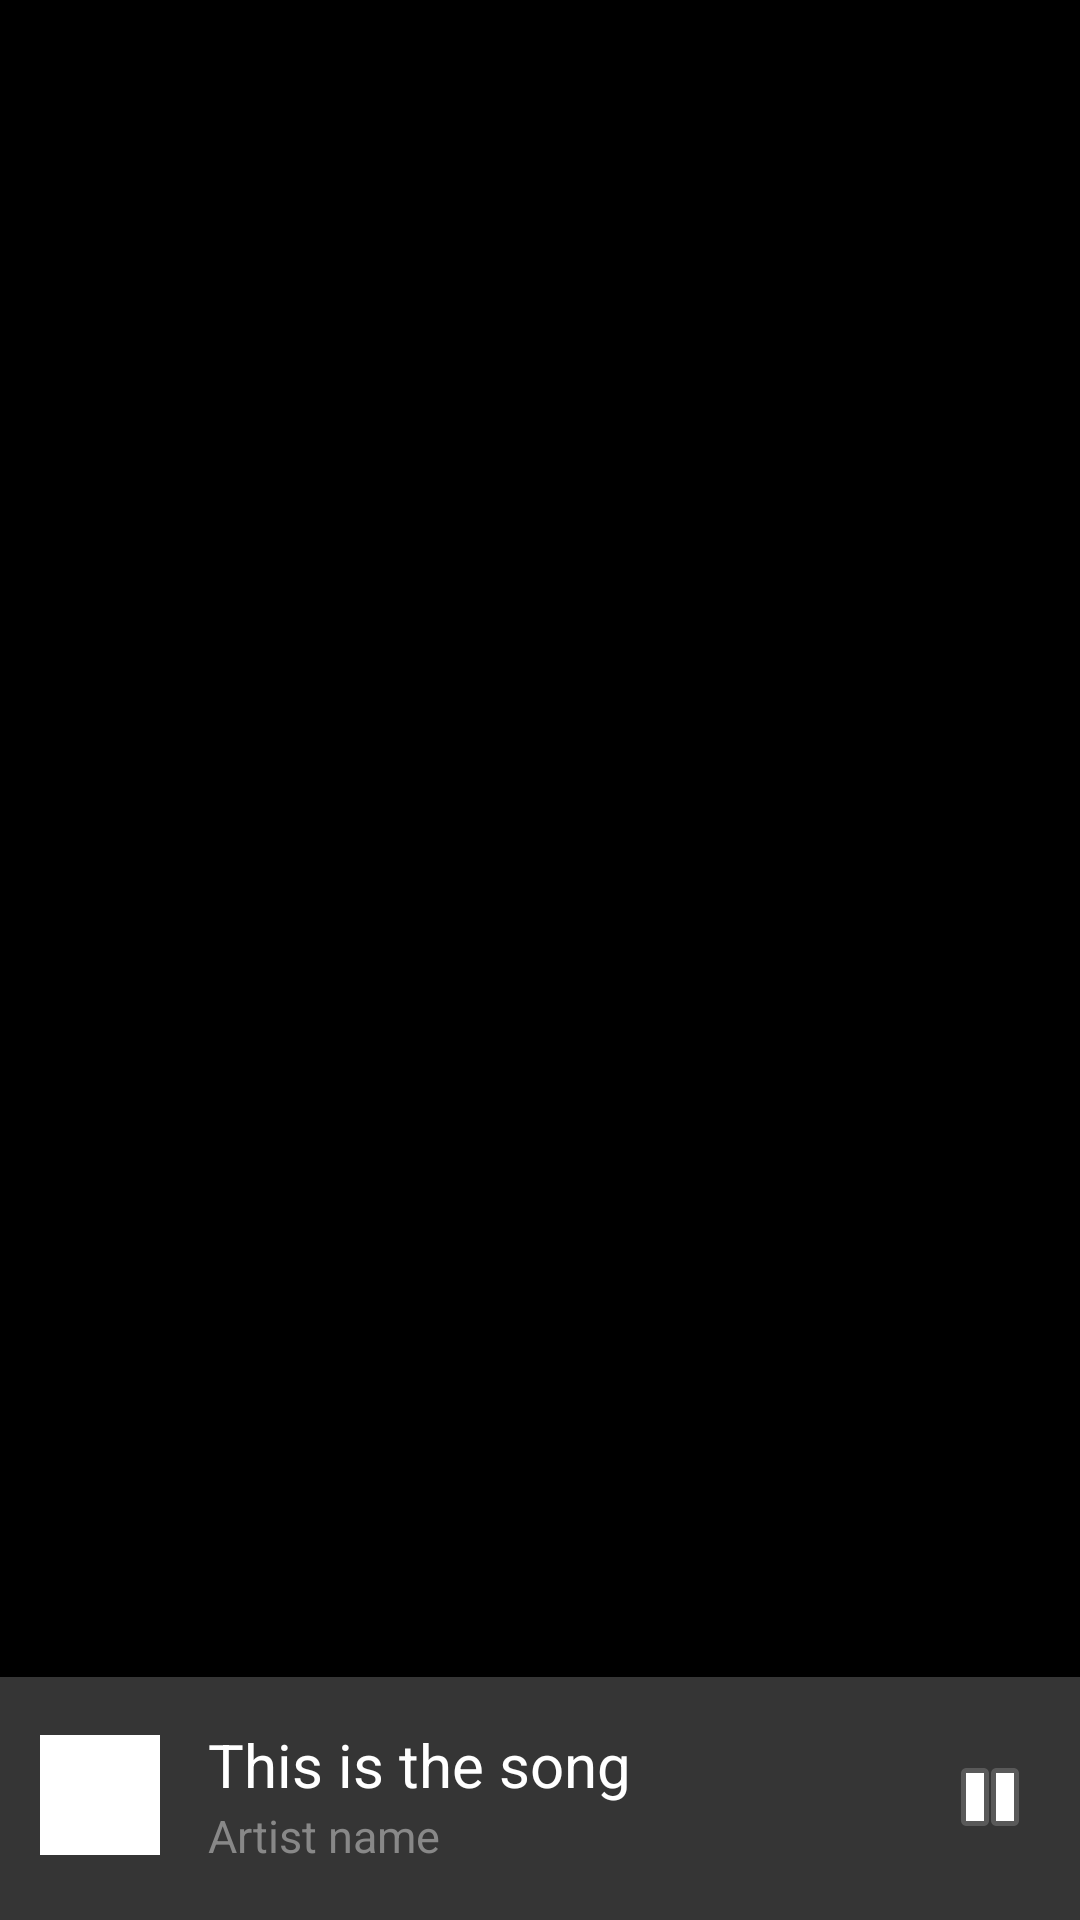

Here is an Android app screen rendered from its layout file. Give the layout XML and the strings, colors and styles it references.
<!-- AndroidManifest.xml: application theme AppTheme -->
<!-- res/layout/activity_songs_list.xml -->
<?xml version="1.0" encoding="utf-8"?>
<androidx.constraintlayout.widget.ConstraintLayout xmlns:android="http://schemas.android.com/apk/res/android"
    xmlns:app="http://schemas.android.com/apk/res-auto"
    xmlns:tools="http://schemas.android.com/tools"
    android:layout_width="match_parent"
    android:layout_height="match_parent"
    android:background="@color/black"
    android:orientation="vertical"
    android:padding="0dp"
    tools:context=".SongsListActivity">

    <LinearLayout
        android:id="@+id/linearLayout"
        android:layout_width="match_parent"
        android:layout_height="match_parent"
        tools:layout_editor_absoluteX="16dp"
        tools:layout_editor_absoluteY="16dp"
        tools:ignore="MissingConstraints">

        <ListView
            android:id="@+id/songsListView"
            android:layout_width="match_parent"
            android:layout_height="match_parent"
            android:divider="@android:color/darker_gray"
            android:dividerHeight="1dp" />
    </LinearLayout>

    <androidx.constraintlayout.widget.ConstraintLayout
        android:id="@+id/constraint_id"
        android:layout_width="match_parent"
        android:layout_height="81dp"
        android:background="#353535"
        android:orientation="horizontal"
        app:layout_constraintBottom_toBottomOf="parent"
        app:layout_constraintEnd_toEndOf="parent"
        app:layout_constraintHorizontal_bias="0.0"
        app:layout_constraintStart_toStartOf="parent"
        app:layout_constraintTop_toBottomOf="@+id/linearLayout"
        app:layout_constraintVertical_bias="1.0">

        <androidx.constraintlayout.widget.ConstraintLayout
            android:id="@+id/clickable_layout"
            android:layout_width="260sp"
            android:layout_height="wrap_content"
            app:layout_constraintBottom_toBottomOf="parent"
            app:layout_constraintEnd_toEndOf="parent"
            app:layout_constraintHorizontal_bias="0.134"
            app:layout_constraintStart_toStartOf="parent"
            app:layout_constraintTop_toTopOf="parent"
            app:layout_constraintVertical_bias="0.47">

            <ImageView
                android:id="@+id/imageView3"
                android:layout_width="40dp"
                android:layout_height="40dp"
                android:background="@color/white"
                android:contentDescription="album image"
                app:layout_constraintBottom_toBottomOf="parent"
                app:layout_constraintEnd_toStartOf="@+id/textView"
                app:layout_constraintHorizontal_bias="0.0"
                app:layout_constraintStart_toStartOf="parent"
                app:layout_constraintTop_toTopOf="parent" />

            <TextView
                android:id="@+id/textView"
                android:layout_width="200dp"
                android:layout_height="wrap_content"
                android:singleLine="true"
                android:text="This is the song"
                android:textColor="@color/white"
                android:textSize="20sp"
                app:layout_constraintBottom_toTopOf="@+id/textView2"
                app:layout_constraintEnd_toEndOf="parent"
                app:layout_constraintHorizontal_bias="0.933"
                app:layout_constraintStart_toStartOf="parent"
                app:layout_constraintTop_toTopOf="parent"
                app:layout_constraintVertical_bias="0.5" />

            <TextView
                android:id="@+id/textView2"
                android:layout_width="200dp"
                android:layout_height="wrap_content"
                android:singleLine="true"
                android:text="Artist name"
                android:textColor="#888888"
                android:textSize="15sp"
                app:layout_constraintBottom_toBottomOf="parent"
                app:layout_constraintEnd_toEndOf="parent"
                app:layout_constraintHorizontal_bias="0.933"
                app:layout_constraintStart_toStartOf="parent"
                app:layout_constraintTop_toBottomOf="@+id/textView"
                app:layout_constraintVertical_bias="0.5" />
        </androidx.constraintlayout.widget.ConstraintLayout>

        <ImageButton
            android:id="@+id/imageButton"
            android:layout_width="60dp"
            android:layout_height="60dp"
            android:background="#353535"
            app:layout_constraintBottom_toBottomOf="parent"
            app:layout_constraintEnd_toEndOf="parent"
            app:layout_constraintHorizontal_bias="1.0"
            app:layout_constraintStart_toEndOf="@+id/textView"
            app:layout_constraintStart_toStartOf="parent"
            app:layout_constraintTop_toTopOf="parent"
            app:layout_constraintVertical_bias="0.476"
            app:srcCompat="@android:drawable/ic_media_pause"
            tools:ignore="NotSibling" />


    </androidx.constraintlayout.widget.ConstraintLayout>

</androidx.constraintlayout.widget.ConstraintLayout>
<!-- resources referenced by this layout -->
<resources>
  <style name="AppTheme" parent="Theme.AppCompat.Light.NoActionBar">
          <item name="android:windowFullscreen">true</item>
          <item name="android:windowContentOverlay">@null</item>
  
      </style>
  <!-- not gathered from this repository: default colours our renderer supplied (Android Studio template values) -->
  <color name="black">#FF000000</color>
  <color name="white">#FFFFFFFF</color>
</resources>
